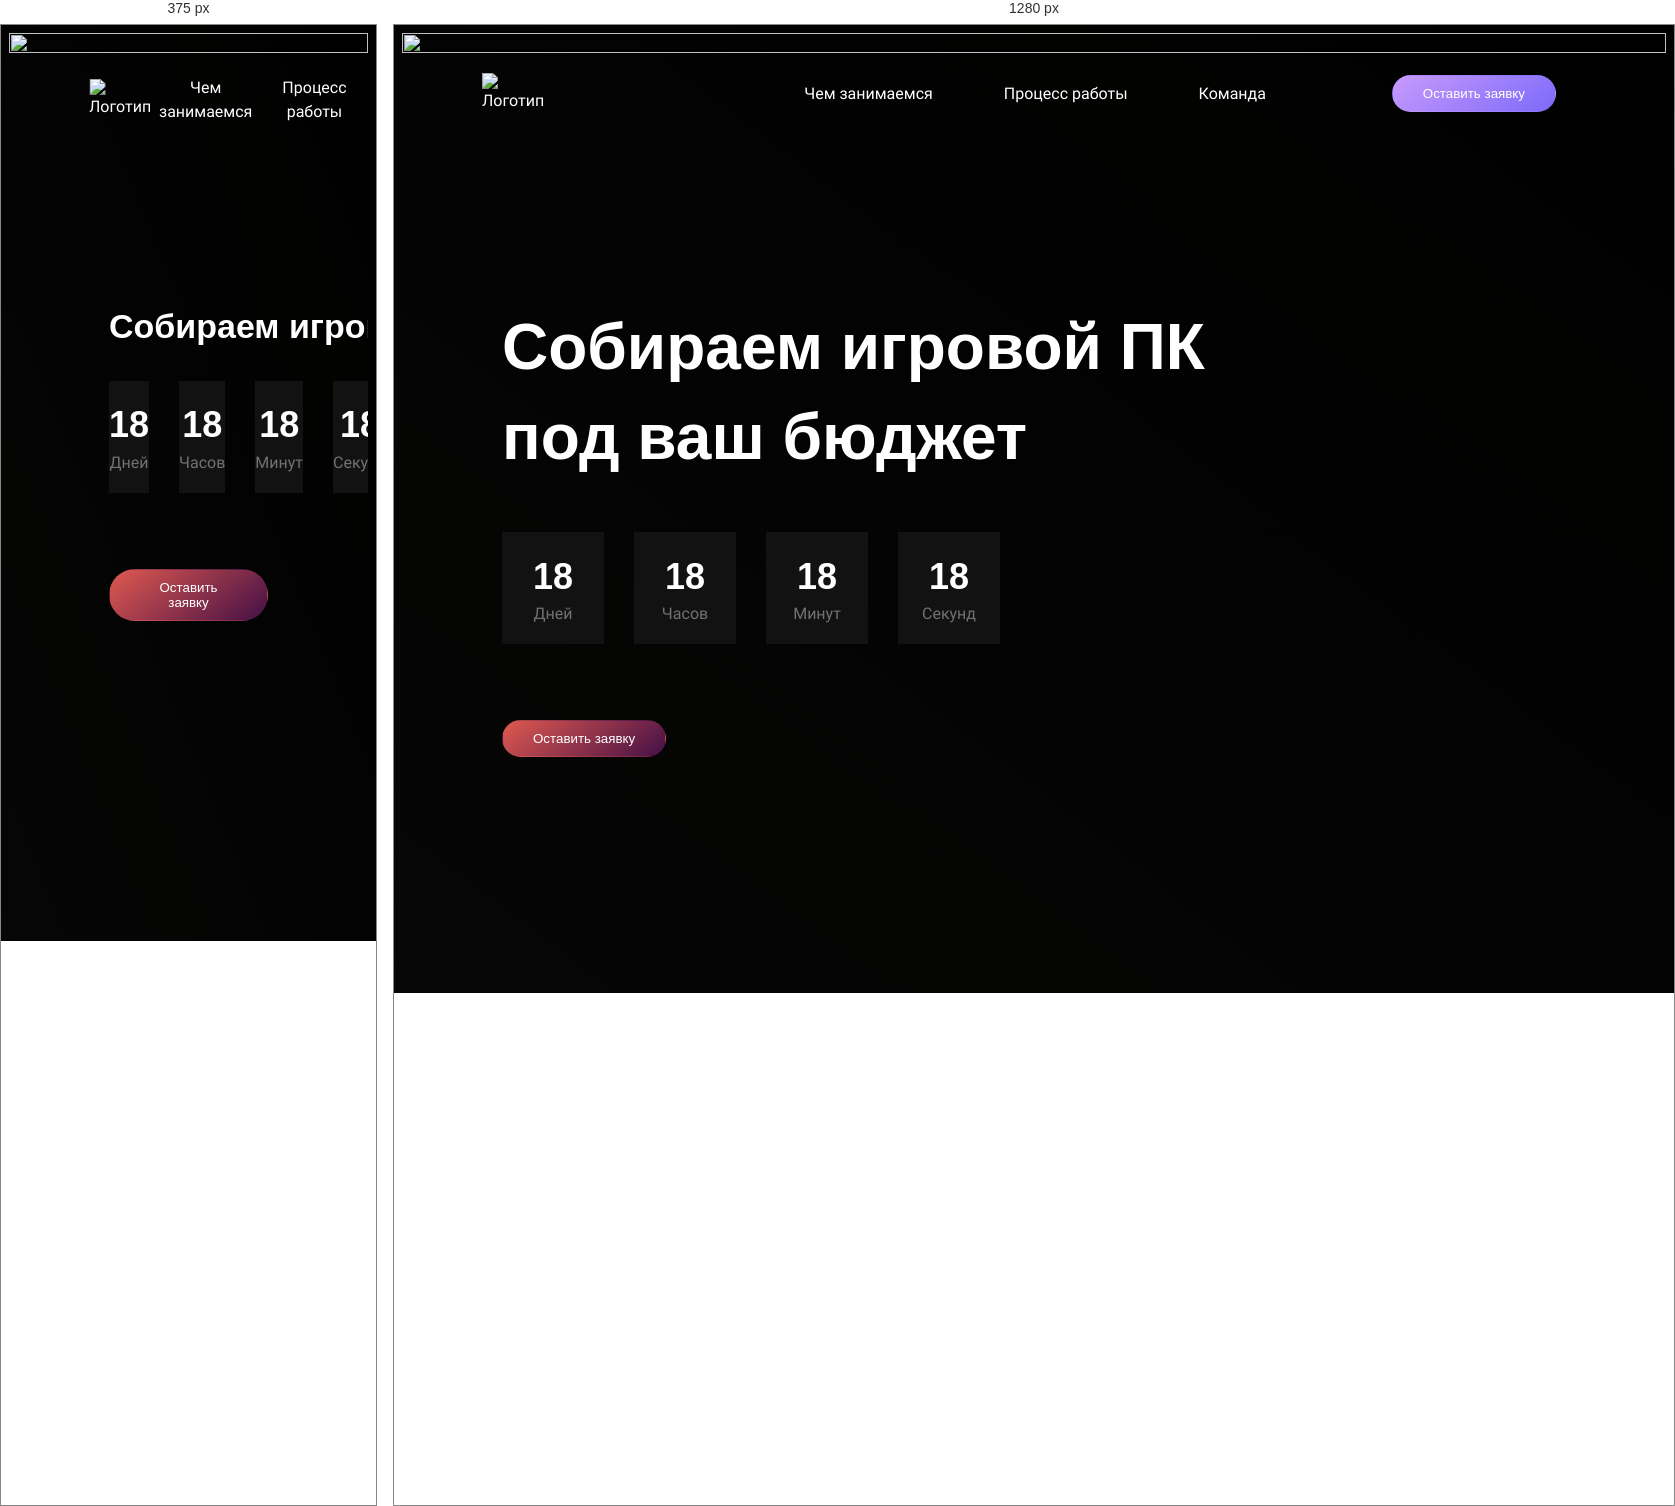
Rendered at 375 px and 1280 px, left to right.

<!-- file: index.html -->
<!DOCTYPE html>
<html lang="ru">
<head>
  <meta charset="UTF-8">
  <meta name="viewport" content="width=device-width, initial-scale=1.0">
  <link rel="stylesheet" href="css/normalize.css">
  <link rel="stylesheet" href="css/style.css">
  <title>Сборка Pc</title>
</head>
<body>
  <header class="header">

    <div class="header__wrap">

      <a href="#" class="header__logo">
        <img src="img/logo.svg" alt="Логотип">
      </a>

      <div class="header__menu">
        <nav class="header__nav">
          <a href="#">Чем занимаемся</a>
          <a href="#">Процесс работы</a>
          <a href="#">Команда</a>
        </nav>
  
        <button class="button header__button" type="button">Оставить заявку</button>
      </div>
    </div>

  </header>

  <main class="main">

    <section class="main-display">

      <div class="container">
        <h1 class="main-display__title">Собираем игровой&nbsp;ПК под ваш бюджет</h1>

        <div class="timer main-diplay__timer">
          <div class="timer__item">
            <div class="timer__count">18</div>
            <div class="timer__text">Дней</div>
          </div>

          <div class="timer__item">
            <div class="timer__count">18</div>
            <div class="timer__text">Часов</div>
          </div>

          <div class="timer__item">
            <div class="timer__count">18</div>
            <div class="timer__text">Минут</div>
          </div>

          <div class="timer__item">
            <div class="timer__count">18</div>
            <div class="timer__text">Секунд</div>
          </div>
        </div>

        <button class="button main-display__button" type="button">Оставить заявку</button>
      </div>
      
      <div class="main-display__background">
        <img src="img/main-screen__bgc.png" alt="">
      </div>

    </section>


  </main>
  
</body>
</html>

/* @media block from style.css */
@media (max-width: 900px) {
  .header__wrap{
    gap: 3rem;
  }

  .header__nav {
    gap: 3rem;
  }
  
  .header__menu {
    gap: 3rem;
    width: 95%;
  }

  .main-display__title {
    font-weight: 700;
    font-size: 3.4rem;
    width: 78rem;
    margin-bottom: 3rem;
  }
}